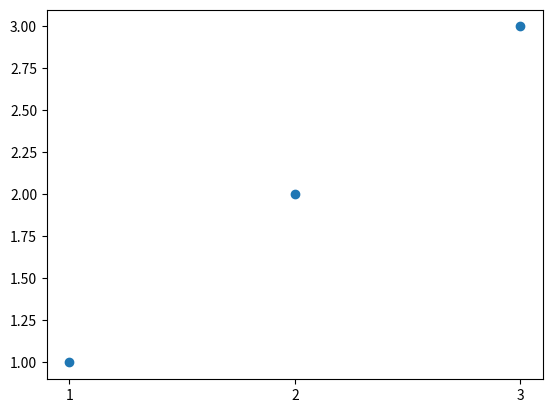

Recreate this plot in Python.
# Code here 
import matplotlib.pyplot as plt
import numpy as np

x = np.array([1,2,3])
y = np.array([1,2,3])

plt.plot(x,y,'o')
plt.xticks(x)

plt.show()

# Code here 

# Code here 

# Code here 